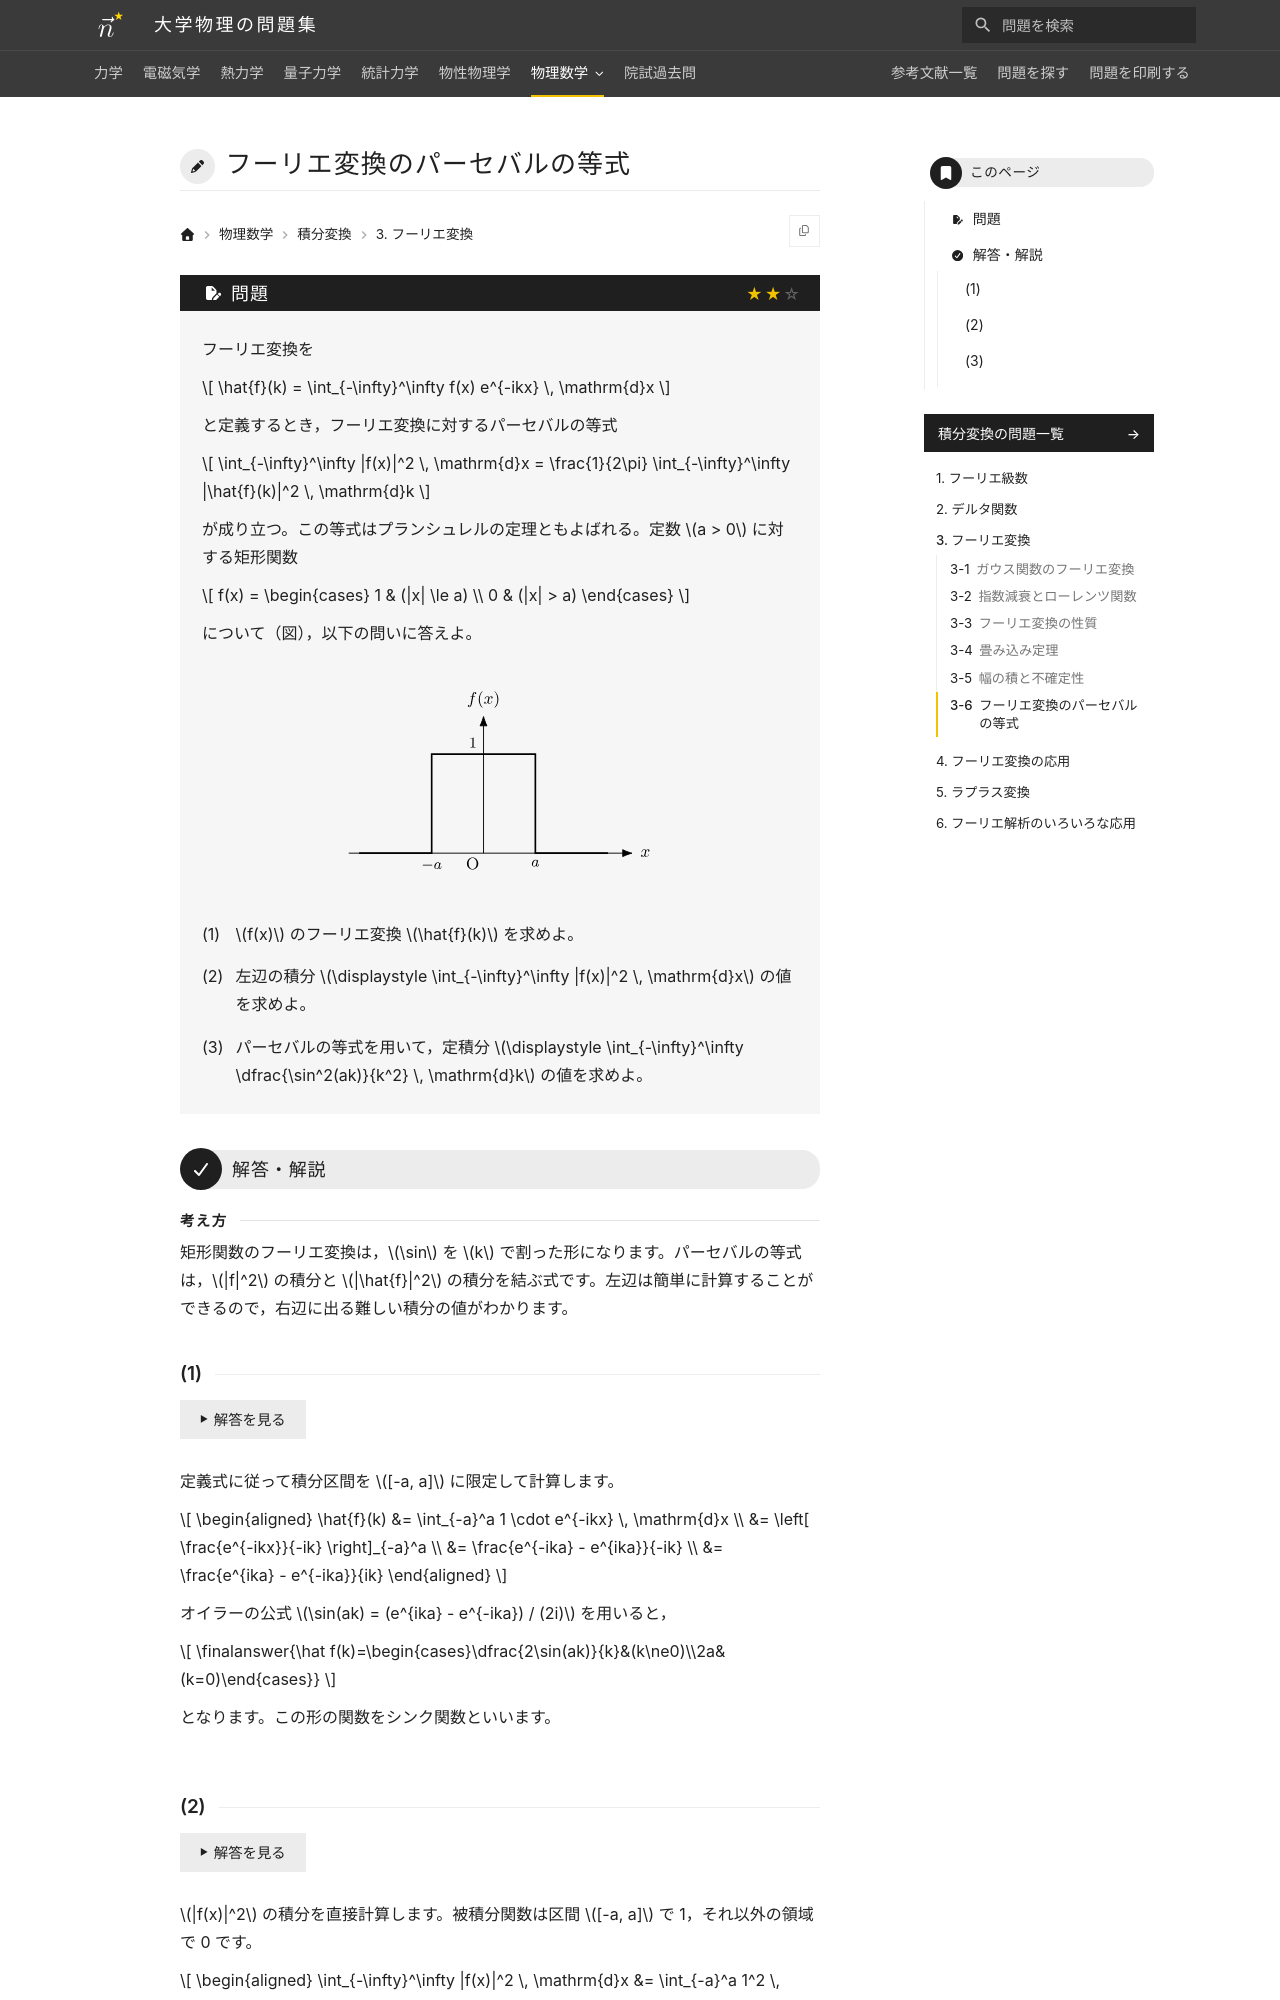

repository: Nanana-2/physics-site · page: 10integral_transforms/03/03_060/index.html · generator: mkdocs

---
tags:
  - 標準
---

# フーリエ変換のパーセバルの等式

## 問題
フーリエ変換を

$$
\hat{f}(k) = \int_{-\infty}^\infty f(x) e^{-ikx} \, \mathrm{d}x
$$

と定義するとき，フーリエ変換に対するパーセバルの等式

$$
\int_{-\infty}^\infty |f(x)|^2 \, \mathrm{d}x = \frac{1}{2\pi} \int_{-\infty}^\infty |\hat{f}(k)|^2 \, \mathrm{d}k
$$

が成り立つ。この等式はプランシュレルの定理ともよばれる。定数 $a > 0$ に対する矩形関数

$$
f(x) = \begin{cases} 1 & (|x| \le a) \\ 0 & (|x| > a) \end{cases}
$$

について（図），以下の問いに答えよ。

<figure class="problem-figure" markdown>
![問題の図](../../assets/figures/integral-transforms/03_060-p-light.svg#only-light)
![問題の図](../../assets/figures/integral-transforms/03_060-p-dark.svg#only-dark)
</figure>

(1) $f(x)$ のフーリエ変換 $\hat{f}(k)$ を求めよ。

(2) 左辺の積分 $\displaystyle \int_{-\infty}^\infty |f(x)|^2 \, \mathrm{d}x$ の値を求めよ。

(3) パーセバルの等式を用いて，定積分 $\displaystyle \int_{-\infty}^\infty \dfrac{\sin^2(ak)}{k^2} \, \mathrm{d}k$ の値を求めよ。

---

## 解答・解説

<div class="approach" markdown>
矩形関数のフーリエ変換は，$\sin$ を $k$ で割った形になります。パーセバルの等式は，$|f|^2$ の積分と $|\hat{f}|^2$ の積分を結ぶ式です。左辺は簡単に計算することができるので，右辺に出る難しい積分の値がわかります。
</div>
